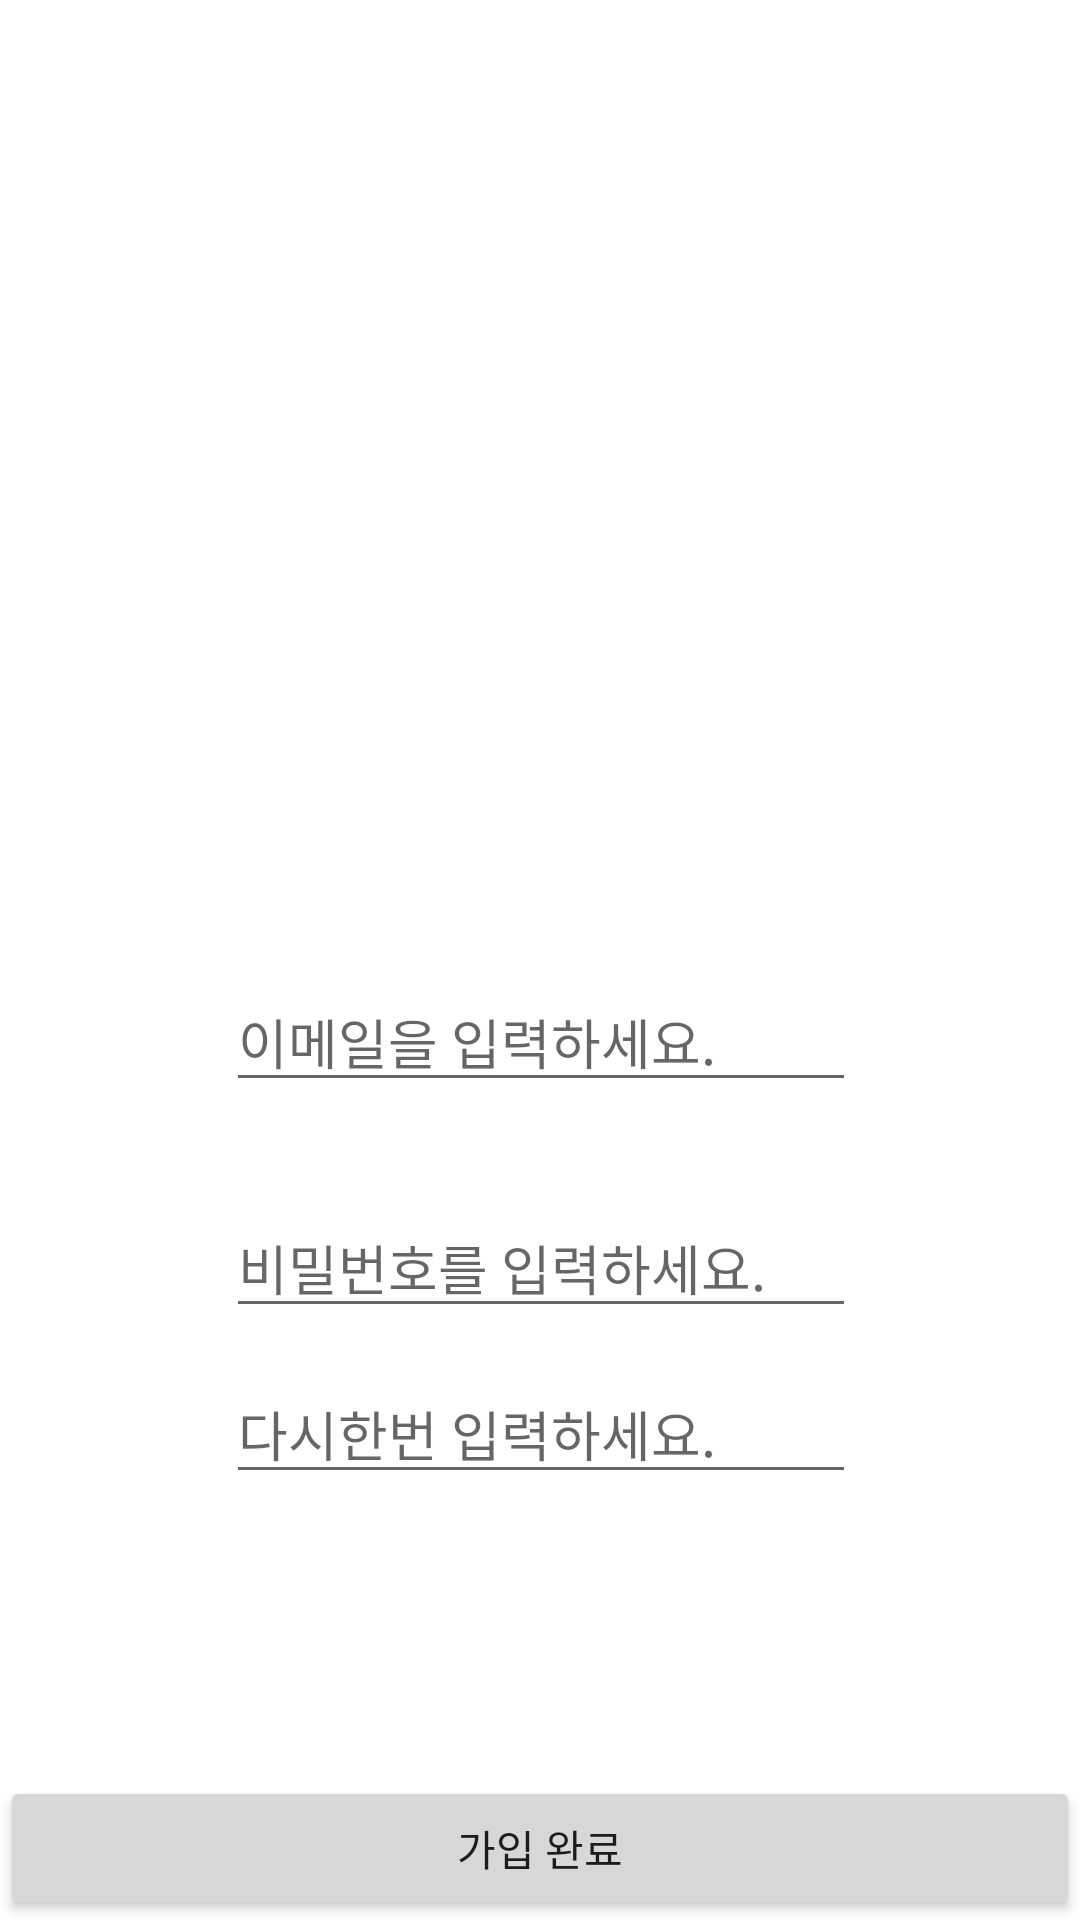

Android layout source for this screen:
<!-- AndroidManifest.xml: application theme Theme.ManageOfLeague -->
<!-- res/layout/activity_register.xml -->
<?xml version="1.0" encoding="utf-8"?>
<androidx.constraintlayout.widget.ConstraintLayout xmlns:android="http://schemas.android.com/apk/res/android"
    xmlns:app="http://schemas.android.com/apk/res-auto"
    xmlns:tools="http://schemas.android.com/tools"
    android:layout_width="match_parent"
    android:layout_height="match_parent"
    tools:context=".RegisterActivity">

    <EditText
        android:id="@+id/et_pwd"
        android:layout_width="wrap_content"
        android:layout_height="wrap_content"
        android:layout_marginTop="32dp"
        android:ems="10"
        android:hint="비밀번호를 입력하세요."
        android:inputType="textPassword"
        app:layout_constraintEnd_toEndOf="parent"
        app:layout_constraintHorizontal_bias="0.502"
        app:layout_constraintStart_toStartOf="parent"
        app:layout_constraintTop_toBottomOf="@+id/et_email" />

    <EditText
        android:id="@+id/et_email"
        android:layout_width="wrap_content"
        android:layout_height="wrap_content"
        android:layout_marginTop="324dp"
        android:ems="10"
        android:hint="이메일을 입력하세요."
        android:inputType="textEmailAddress"
        app:layout_constraintEnd_toEndOf="parent"
        app:layout_constraintHorizontal_bias="0.502"
        app:layout_constraintStart_toStartOf="parent"
        app:layout_constraintTop_toTopOf="parent" />

    <EditText
        android:id="@+id/et_pwd2"
        android:layout_width="wrap_content"
        android:layout_height="wrap_content"
        android:layout_marginTop="12dp"
        android:ems="10"
        android:hint="다시한번 입력하세요."
        android:inputType="textPassword"
        app:layout_constraintEnd_toEndOf="parent"
        app:layout_constraintHorizontal_bias="0.502"
        app:layout_constraintStart_toStartOf="parent"
        app:layout_constraintTop_toBottomOf="@+id/et_pwd" />

    <Button
        android:id="@+id/btn_register"
        android:layout_width="0dp"
        android:layout_height="wrap_content"
        android:text="가입 완료"
        app:layout_constraintBottom_toBottomOf="parent"
        app:layout_constraintEnd_toEndOf="parent"
        app:layout_constraintStart_toStartOf="parent" />

</androidx.constraintlayout.widget.ConstraintLayout>
<!-- resources referenced by this layout -->
<resources>
  <style name="Theme.ManageOfLeague" parent="Theme.MaterialComponents.DayNight.DarkActionBar">
          
          <item name="colorPrimary">@color/purple_500</item>
          <item name="colorPrimaryVariant">@color/purple_700</item>
          <item name="colorOnPrimary">@color/white</item>
          
          <item name="colorSecondary">@color/teal_200</item>
          <item name="colorSecondaryVariant">@color/teal_700</item>
          <item name="colorOnSecondary">@color/black</item>
          
          <item name="android:statusBarColor">?attr/colorPrimaryVariant</item>
          
      </style>
  <!-- not gathered from this repository: default colours our renderer supplied (Android Studio template values) -->
  <color name="purple_500">#FF6200EE</color>
  <color name="purple_700">#FF3700B3</color>
  <color name="teal_200">#FF03DAC5</color>
  <color name="teal_700">#FF018786</color>
  <color name="black">#FF000000</color>
  <color name="white">#FFFFFFFF</color>
</resources>
